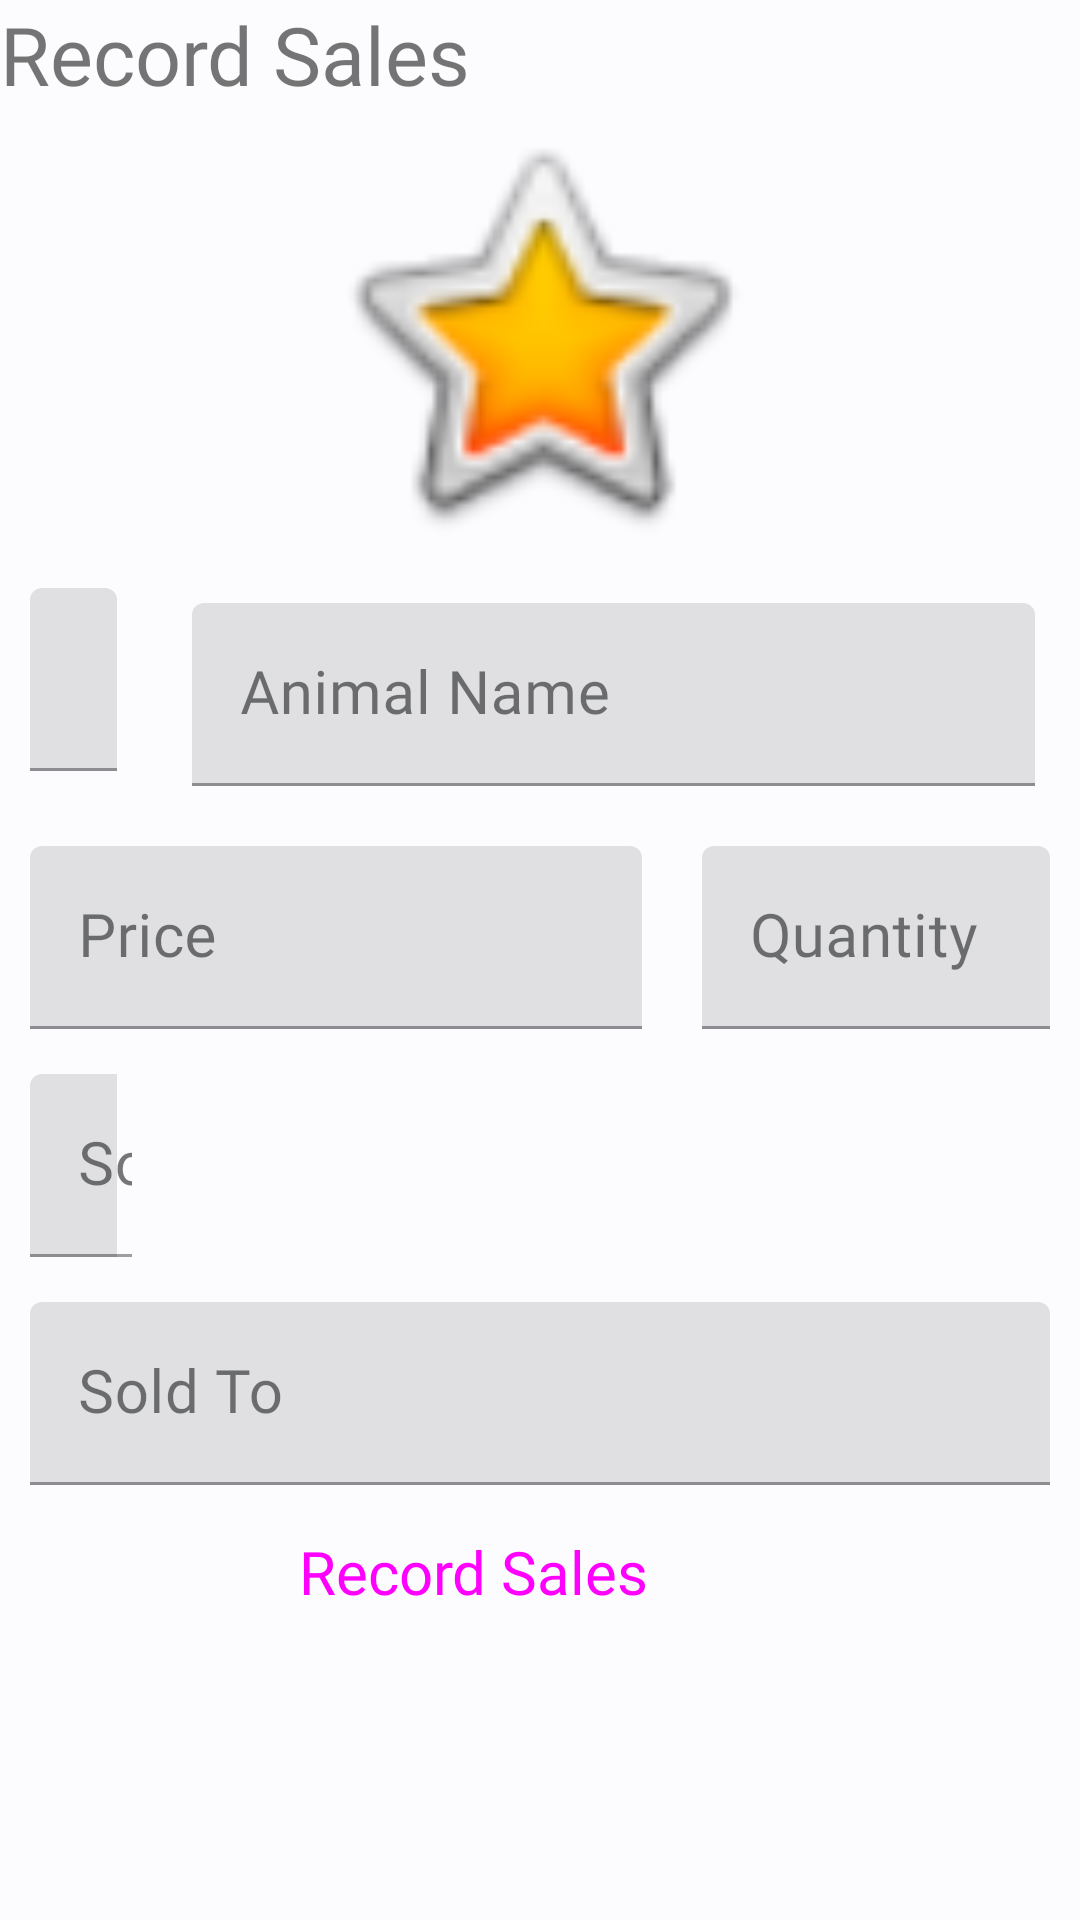

This screen was rendered from an Android layout file. Write that file and the resources it references.
<!-- AndroidManifest.xml: application theme Theme.MyIvanFarm -->
<!-- res/layout/fragment_sale_add.xml -->
<?xml version="1.0" encoding="utf-8"?>
<ScrollView xmlns:android="http://schemas.android.com/apk/res/android"
    xmlns:app="http://schemas.android.com/apk/res-auto"
    xmlns:tools="http://schemas.android.com/tools"
    android:layout_width="match_parent"
    android:layout_height="match_parent"
    android:layout_margin="0dp"
    android:layout_marginTop="0dp"
    android:backgroundTint="@color/md_theme_dark_onSurfaceVariant"
    tools:context=".ui.SaleAddFragment">


    <androidx.constraintlayout.widget.ConstraintLayout
        android:layout_width="match_parent"
        android:layout_height="wrap_content">

        <TextView
            android:id="@+id/txt_heading"
            android:layout_width="match_parent"
            android:layout_height="wrap_content"
            android:fontFamily="@font/roboto_bold"
            android:text="@string/record_sale"
            android:textSize="@dimen/title_text_size"
            app:layout_constraintStart_toStartOf="parent"
            app:layout_constraintTop_toTopOf="parent" />

        <ImageView
            android:id="@+id/image"
            android:layout_width="150dp"
            android:layout_height="150dp"
            app:layout_constraintEnd_toEndOf="parent"
            app:layout_constraintStart_toStartOf="parent"
            app:layout_constraintTop_toBottomOf="@+id/txt_heading"
            app:srcCompat="@android:drawable/btn_star_big_on" />


        <com.google.android.material.textfield.TextInputLayout
            android:id="@+id/txtf_tag_no"
            android:layout_width="0dp"
            android:layout_height="wrap_content"
            android:layout_margin="@dimen/contorl_margin"
            android:hint="@string/tag_no"
            android:padding="@dimen/contorl_padding"
            app:layout_constraintEnd_toStartOf="@+id/guideline"
            app:layout_constraintStart_toStartOf="parent"
            app:layout_constraintTop_toBottomOf="@+id/image">

            <com.google.android.material.textfield.TextInputEditText
                android:id="@+id/txt_tag_no"
                android:layout_width="match_parent"
                android:layout_height="wrap_content"
                android:fontFamily="@font/roboto"
                android:inputType="number"
                android:textSize="@dimen/content_text_size" />

        </com.google.android.material.textfield.TextInputLayout>

        <androidx.constraintlayout.widget.Guideline
            android:id="@+id/guideline"
            android:layout_width="wrap_content"
            android:layout_height="wrap_content"
            android:orientation="vertical"
            app:layout_constraintGuide_end="311dp" />

        <com.google.android.material.textfield.TextInputLayout
            android:id="@+id/txtf_name"
            android:layout_width="0dp"
            android:layout_height="wrap_content"
            android:layout_margin="@dimen/contorl_margin"
            android:hint="@string/name"
            android:padding="@dimen/contorl_padding"
            app:layout_constraintEnd_toEndOf="parent"
            app:layout_constraintStart_toStartOf="@+id/guideline"
            app:layout_constraintTop_toBottomOf="@+id/image">

            <com.google.android.material.textfield.TextInputEditText
                android:id="@+id/txt_name"
                android:layout_width="match_parent"
                android:layout_height="wrap_content"
                android:layout_margin="@dimen/contorl_margin"
                android:fontFamily="@font/roboto"
                android:textSize="@dimen/content_text_size" />

        </com.google.android.material.textfield.TextInputLayout>


        <com.google.android.material.textfield.TextInputLayout
            android:id="@+id/txtf_price"
            android:layout_width="0dp"
            android:layout_height="wrap_content"
            android:layout_margin="@dimen/contorl_margin"
            android:layout_marginStart="40dp"
            android:layout_marginTop="8dp"
            android:hint="@string/price"
            android:padding="@dimen/contorl_padding"
            app:layout_constraintEnd_toStartOf="@+id/guideline3"
            app:layout_constraintStart_toStartOf="parent"
            app:layout_constraintTop_toBottomOf="@+id/txtf_name">

            <com.google.android.material.textfield.TextInputEditText
                android:id="@+id/txt_price"
                android:layout_width="match_parent"
                android:layout_height="wrap_content"
                android:inputType="number" />

        </com.google.android.material.textfield.TextInputLayout>

        <androidx.constraintlayout.widget.Guideline
            android:id="@+id/guideline3"
            android:layout_width="wrap_content"
            android:layout_height="wrap_content"
            android:orientation="vertical"
            app:layout_constraintGuide_begin="224dp" />

        <com.google.android.material.textfield.TextInputLayout
            android:id="@+id/txtf_quantity"
            android:layout_width="0dp"
            android:layout_height="wrap_content"
            android:layout_margin="@dimen/contorl_margin"
            android:hint="@string/quantity"
            android:padding="@dimen/contorl_padding"
            app:layout_constraintEnd_toEndOf="parent"
            app:layout_constraintStart_toStartOf="@+id/guideline3"
            app:layout_constraintTop_toBottomOf="@+id/txtf_name">

            <com.google.android.material.textfield.TextInputEditText
                android:id="@+id/txt_quantity"
                android:layout_width="match_parent"
                android:layout_height="wrap_content"
                android:inputType="number" />


        </com.google.android.material.textfield.TextInputLayout>


        <com.google.android.material.textfield.TextInputLayout
            android:id="@+id/txtf_sold_by"
            android:layout_width="0dp"
            android:layout_height="wrap_content"
            android:layout_margin="@dimen/contorl_margin"
            android:hint="@string/sold_by"
            android:padding="@dimen/contorl_padding"
            app:layout_constraintEnd_toStartOf="@+id/guideline"
            app:layout_constraintStart_toStartOf="parent"
            app:layout_constraintTop_toBottomOf="@+id/txtf_quantity">

            <com.google.android.material.textfield.TextInputEditText
                android:id="@+id/txt_sold_by"
                android:layout_width="100dp"
                android:layout_height="wrap_content"
                android:inputType="number" />

        </com.google.android.material.textfield.TextInputLayout>

        <com.google.android.material.textfield.TextInputLayout
            android:id="@+id/txtf_sold_to"
            android:layout_width="match_parent"
            android:layout_height="wrap_content"
            android:layout_margin="@dimen/contorl_margin"
            android:hint="@string/sold_to"
            android:padding="@dimen/contorl_padding"
            app:layout_constraintStart_toStartOf="parent"
            app:layout_constraintTop_toBottomOf="@+id/txtf_sold_by">

            <com.google.android.material.textfield.TextInputEditText
                android:id="@+id/txt_sold_to"
                android:layout_width="match_parent"
                android:layout_height="wrap_content" />

        </com.google.android.material.textfield.TextInputLayout>

        <Button
            android:id="@+id/elevatedButton"
            style="@style/Widget.Material3.Button.ElevatedButton"
            android:layout_width="wrap_content"
            android:layout_height="wrap_content"
            android:layout_marginBottom="@dimen/margin_bottom_container"
            android:hint="@string/record_sale"
            android:text="@string/record_sale"
            android:textSize="@dimen/content_text_size"
            app:layout_constraintBottom_toBottomOf="parent"
            app:layout_constraintEnd_toEndOf="parent"
            app:layout_constraintHorizontal_bias="0.386"
            app:layout_constraintStart_toStartOf="parent"
            app:layout_constraintTop_toBottomOf="@+id/txtf_sold_to"
            app:layout_constraintVertical_bias="0.0" />


        
    </androidx.constraintlayout.widget.ConstraintLayout>

</ScrollView>
<!-- resources referenced by this layout -->
<resources>
  <color name="md_theme_dark_onSurfaceVariant">#C2C7CF</color>
  <dimen name="content_text_size">20sp</dimen>
  <dimen name="contorl_margin">5dp</dimen>
  <dimen name="contorl_padding">5dp</dimen>
  <dimen name="margin_bottom_container">70dp</dimen>
  <dimen name="title_text_size">27sp</dimen>
  <string name="name">Animal Name</string>
  <string name="price"> Price</string>
  <string name="quantity">Quantity</string>
  <string name="record_sale">Record Sales</string>
  <string name="sold_by">Sold By</string>
  <string name="sold_to">Sold To</string>
  <string name="tag_no"> Tag No</string>
  <color name="md_theme_light_primary">#00639B</color>
  <color name="md_theme_light_onPrimary">#FFFFFF</color>
  <color name="md_theme_light_primaryContainer">#CEE5FF</color>
  <color name="md_theme_light_onPrimaryContainer">#001D33</color>
  <color name="md_theme_light_secondary">#51606F</color>
  <color name="md_theme_light_onSecondary">#FFFFFF</color>
  <color name="md_theme_light_secondaryContainer">#D5E4F7</color>
  <color name="md_theme_light_onSecondaryContainer">#0E1D2A</color>
  <color name="md_theme_light_tertiary">#68587A</color>
  <color name="md_theme_light_onTertiary">#FFFFFF</color>
  <color name="md_theme_light_tertiaryContainer">#EEDBFF</color>
  <color name="md_theme_light_onTertiaryContainer">#231533</color>
  <color name="md_theme_light_error">#BA1A1A</color>
  <color name="md_theme_light_errorContainer">#FFDAD6</color>
  <color name="md_theme_light_onError">#FFFFFF</color>
  <color name="md_theme_light_onErrorContainer">#410002</color>
  <color name="md_theme_light_background">#FCFCFF</color>
  <color name="md_theme_light_onBackground">#1A1C1E</color>
  <color name="md_theme_light_surface">#FCFCFF</color>
  <color name="md_theme_light_onSurface">#1A1C1E</color>
  <color name="md_theme_light_surfaceVariant">#DEE3EB</color>
  <color name="md_theme_light_onSurfaceVariant">#42474E</color>
  <color name="md_theme_light_outline">#72777F</color>
  <color name="md_theme_light_inverseOnSurface">#F0F0F4</color>
  <color name="md_theme_light_inverseSurface">#2F3033</color>
  <color name="md_theme_light_inversePrimary">#96CBFF</color>
</resources>
